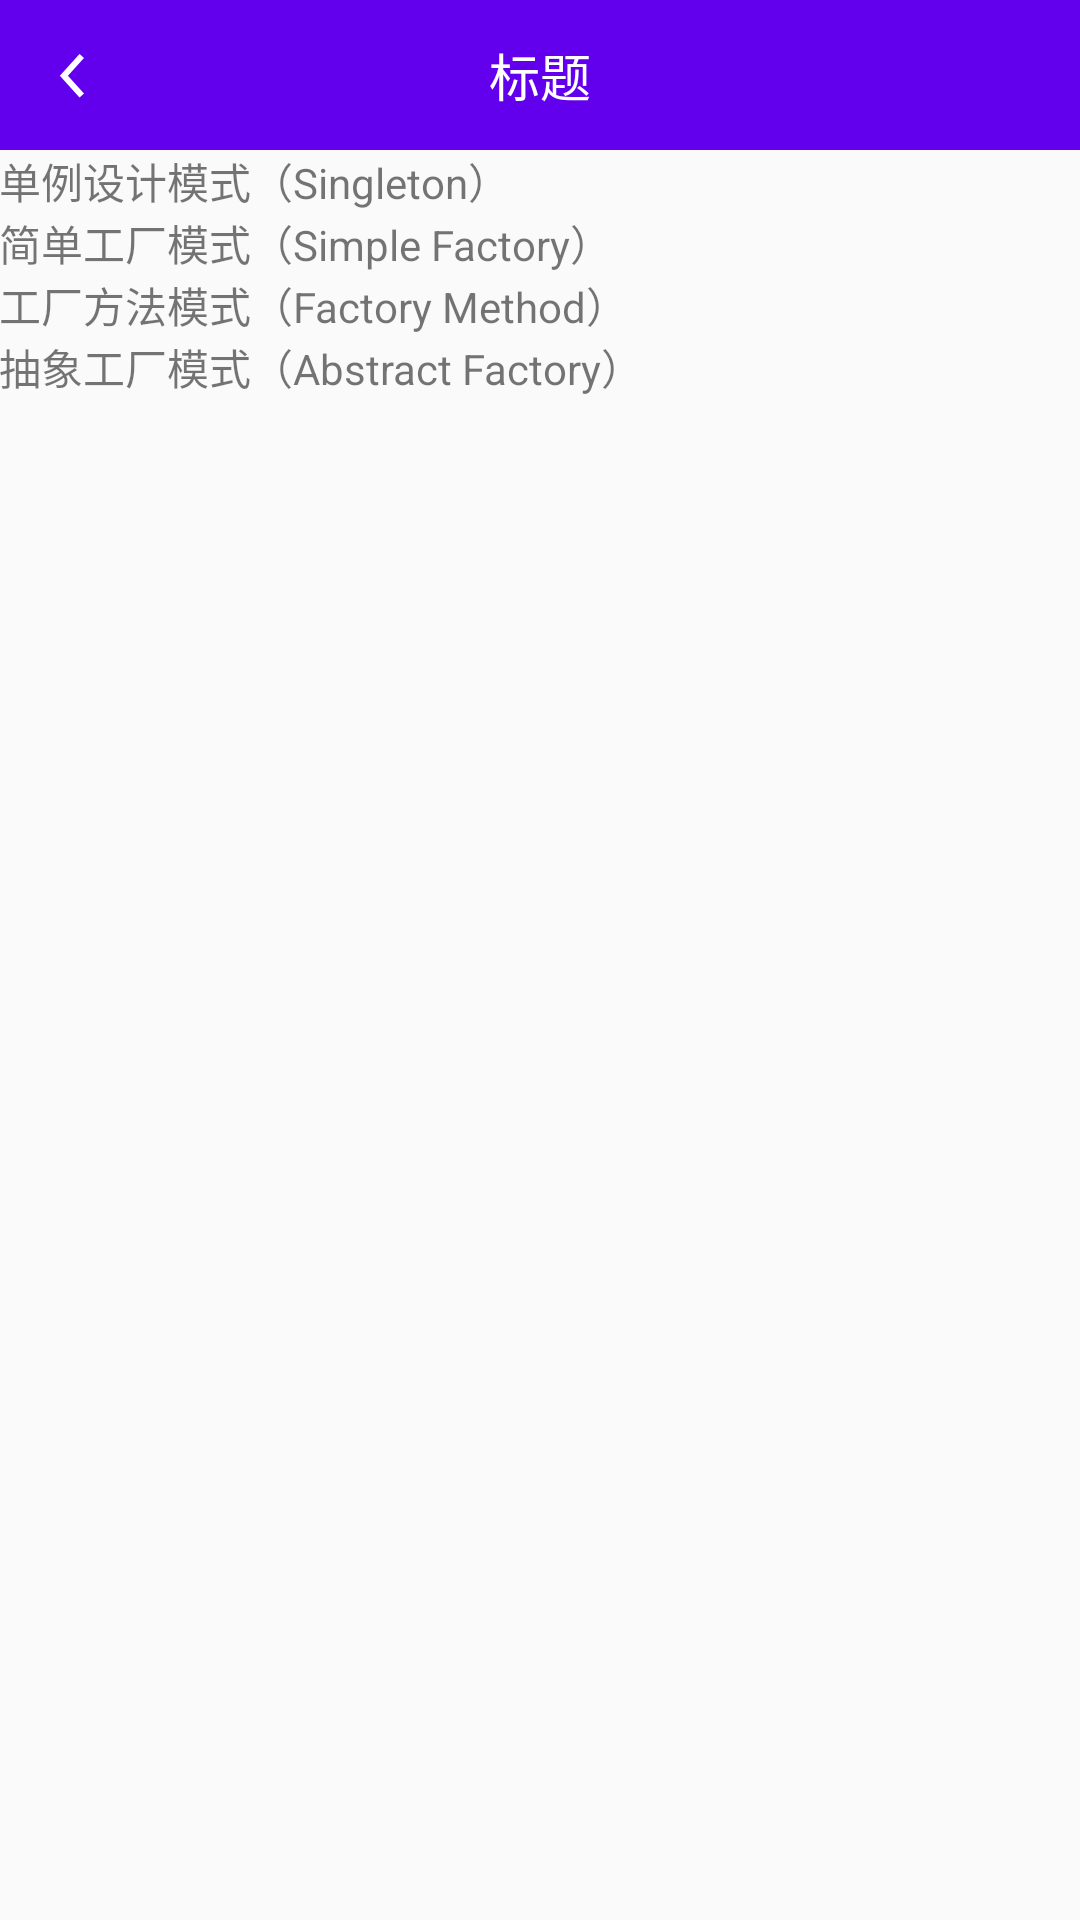

Produce the Android XML layout that renders to this screen, including the resource entries it uses.
<!-- AndroidManifest.xml: application theme AppTheme -->
<!-- res/layout/activity_main.xml -->
<?xml version="1.0" encoding="utf-8"?>
<LinearLayout xmlns:android="http://schemas.android.com/apk/res/android"
    xmlns:tools="http://schemas.android.com/tools"
    android:id="@+id/activity_main"
    android:layout_width="match_parent"
    android:layout_height="match_parent"
    android:orientation="vertical"
    tools:context="com.tendy.designpattern.MainActivity">

    <include layout="@layout/common_title_layout" />

    <ScrollView
        android:layout_width="match_parent"
        android:layout_height="match_parent"
        android:fillViewport="true">

        <LinearLayout
            android:layout_width="match_parent"
            android:layout_height="match_parent"
            android:orientation="vertical">

            <TextView
                android:id="@+id/tv_dl"
                android:layout_width="wrap_content"
                android:layout_height="wrap_content"
                android:padding="@dimen/activity_vertical_margin"
                android:text="单例设计模式（Singleton）" />

            <TextView
                android:id="@+id/tv_jdgc"
                android:layout_width="wrap_content"
                android:layout_height="wrap_content"
                android:padding="@dimen/activity_vertical_margin"
                android:text="简单工厂模式（Simple Factory）" />

            <TextView
                android:id="@+id/tv_gcff"
                android:layout_width="wrap_content"
                android:layout_height="wrap_content"
                android:padding="@dimen/activity_vertical_margin"
                android:text="工厂方法模式（Factory Method） " />

            <TextView
                android:id="@+id/tv_cxgc"
                android:layout_width="wrap_content"
                android:layout_height="wrap_content"
                android:padding="@dimen/activity_vertical_margin"
                android:text="抽象工厂模式（Abstract Factory）" />

        </LinearLayout>
    </ScrollView>
</LinearLayout>
<!-- res/layout/common_title_layout.xml (included above) -->
<?xml version="1.0" encoding="utf-8"?>
<LinearLayout xmlns:android="http://schemas.android.com/apk/res/android"
    android:layout_width="match_parent"
    android:layout_height="50dp"
    android:background="@color/colorPrimary"
    android:orientation="horizontal">

    <ImageView
        android:id="@+id/iv_back"
        android:layout_width="50dp"
        android:layout_height="match_parent"
        android:scaleType="centerInside"
        android:src="@drawable/back" />

    <TextView
        android:id="@+id/tv_title"
        android:layout_width="0dp"
        android:layout_height="match_parent"
        android:layout_weight="1"
        android:gravity="center"
        android:text="标题"
        android:textColor="@android:color/white"
        android:textSize="17sp" />

    <TextView
        android:id="@+id/tv_right"
        android:layout_width="wrap_content"
        android:layout_height="match_parent"
        android:gravity="center"
        android:minWidth="50dp"
        android:text="原则"
        android:textColor="@android:color/white"
        android:visibility="invisible" />
</LinearLayout>
<!-- resources referenced by this layout -->
<resources>
  <!-- drawable back: png bitmap (drawable-xxhdpi, 1728 bytes) -->
  <style name="AppTheme" parent="Theme.AppCompat.Light.DarkActionBar">
          
          <item name="colorPrimary">@color/colorPrimary</item>
          <item name="colorPrimaryDark">@color/colorPrimaryDark</item>
          <item name="colorAccent">@color/colorAccent</item>
          
          <item name="windowNoTitle">true</item>
          <item name="windowActionBar">false</item>
      </style>
  <!-- not gathered from this repository: default colours our renderer supplied (Android Studio template values) -->
  <color name="colorPrimary">#FF6200EE</color>
  <color name="colorPrimaryDark">#FF3700B3</color>
  <color name="colorAccent">#FF03DAC5</color>
</resources>
